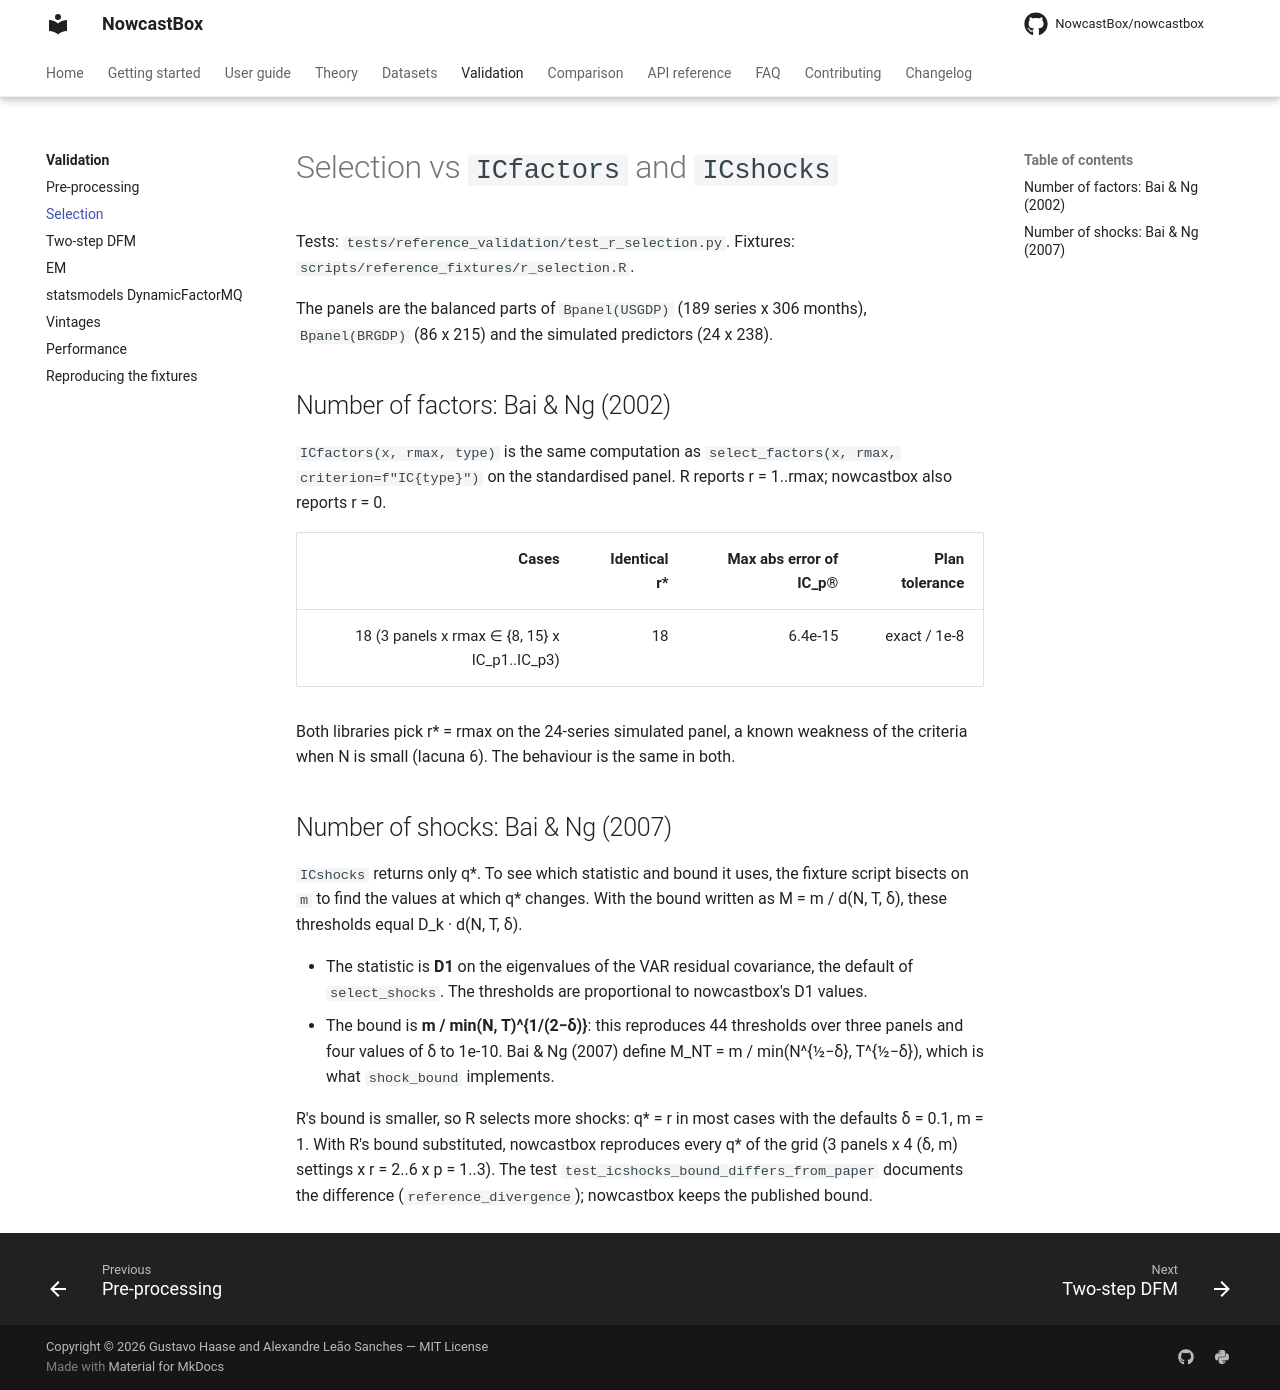

repository: NowcastBox/nowcastbox · page: validation/selection/index.html · generator: mkdocs

# Selection vs `ICfactors` and `ICshocks`

Tests: `tests/reference_validation/test_r_selection.py`. Fixtures:
`scripts/reference_fixtures/r_selection.R`.

The panels are the balanced parts of `Bpanel(USGDP)` (189 series x 306 months),
`Bpanel(BRGDP)` (86 x 215) and the simulated predictors (24 x 238).

## Number of factors: Bai & Ng (2002)

`ICfactors(x, rmax, type)` is the same computation as
`select_factors(x, rmax, criterion=f"IC{type}")` on the standardised panel. R reports
r = 1..rmax; nowcastbox also reports r = 0.

| Cases | Identical r\* | Max abs error of IC_p(r) | Plan tolerance |
|---:|---:|---:|---:|
| 18 (3 panels x rmax ∈ {8, 15} x IC_p1..IC_p3) | 18 | 6.4e-15 | exact / 1e-8 |

Both libraries pick r\* = rmax on the 24-series simulated panel, a known weakness of the
criteria when N is small (lacuna 6). The behaviour is the same in both.

## Number of shocks: Bai & Ng (2007)

`ICshocks` returns only q\*. To see which statistic and bound it uses, the fixture
script bisects on `m` to find the values at which q\* changes. With the bound written as
M = m / d(N, T, δ), these thresholds equal D_k · d(N, T, δ).

- The statistic is **D1** on the eigenvalues of the VAR residual covariance, the default
  of `select_shocks`. The thresholds are proportional to nowcastbox's D1 values.
- The bound is **m / min(N, T)^{1/(2−δ)}**: this reproduces 44 thresholds over three
  panels and four values of δ to 1e-10. Bai & Ng (2007) define
  M_NT = m / min(N^{1/2−δ}, T^{1/2−δ}), which is what `shock_bound` implements.

R's bound is smaller, so R selects more shocks: q\* = r in most cases with the defaults
δ = 0.1, m = 1. With R's bound substituted, nowcastbox reproduces every q\* of the grid
(3 panels x 4 (δ, m) settings x r = 2..6 x p = 1..3). The test
`test_icshocks_bound_differs_from_paper` documents the difference
(`reference_divergence`); nowcastbox keeps the published bound.
